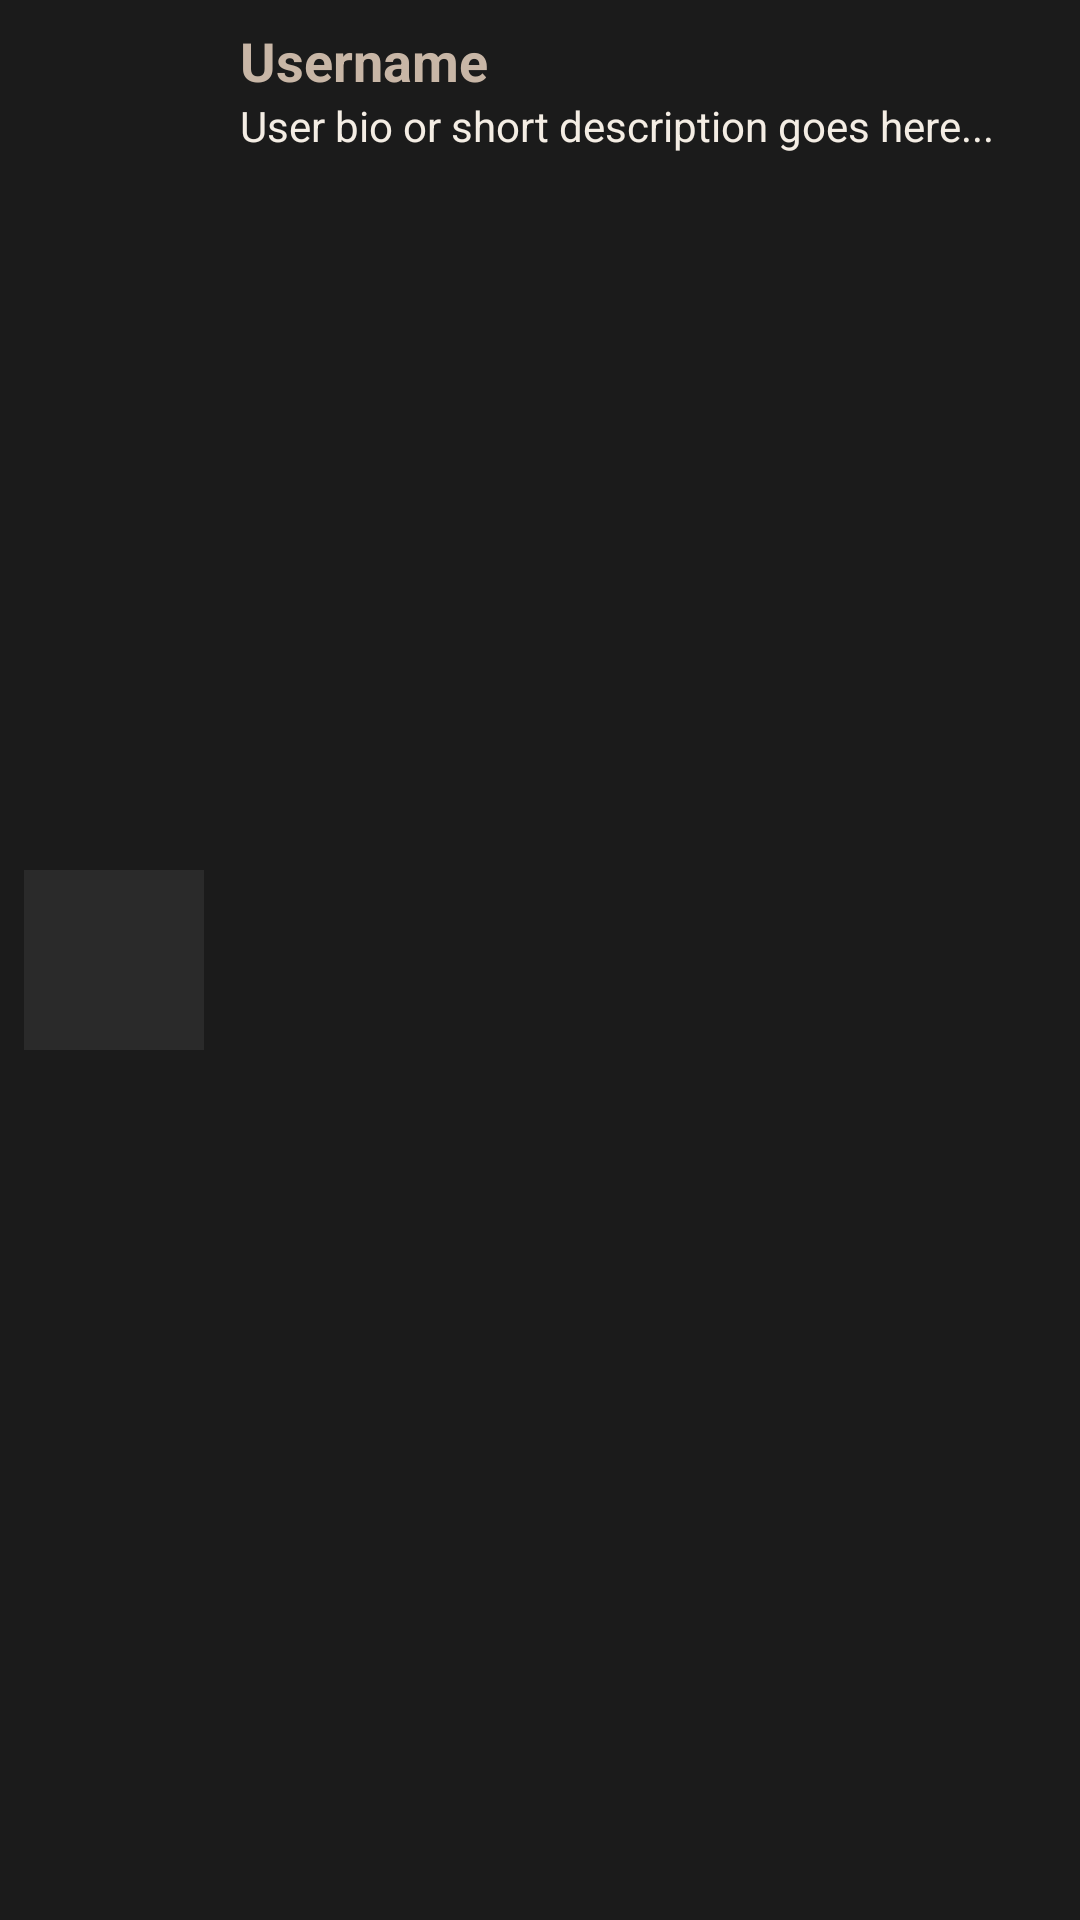

Write the Android layout XML for this screen, with the resource values it uses.
<!-- AndroidManifest.xml: application theme Theme.Adopto -->
<!-- res/layout/user_profile_viewing_mini_activity.xml -->
<?xml version="1.0" encoding="utf-8"?>
<LinearLayout xmlns:android="http://schemas.android.com/apk/res/android"
    android:layout_width="match_parent"
    android:layout_height="wrap_content"
    android:orientation="horizontal"
    android:padding="8dp"
    android:gravity="center_vertical"
    android:background="@color/primary_background">

    <ImageView
        android:id="@+id/user_profile_image"
        android:layout_width="60dp"
        android:layout_height="60dp"
        android:scaleType="centerCrop"
        android:src="@drawable/default_profile_pic"
        android:background="@color/card_background"
        android:contentDescription="User profile image" />

    <LinearLayout
        android:layout_width="0dp"
        android:layout_height="wrap_content"
        android:layout_marginStart="12dp"
        android:layout_gravity="top"
        android:layout_weight="1"
        android:orientation="vertical">

        <TextView
            android:id="@+id/user_display_name"
            android:layout_width="match_parent"
            android:layout_height="wrap_content"
            android:text="Username"
            android:textColor="@color/primary_text"
            android:textSize="18sp"
            android:textStyle="bold"
            android:maxLines="1"
            android:ellipsize="end" />

        <TextView
            android:id="@+id/user_biography"
            android:layout_width="match_parent"
            android:layout_height="wrap_content"
            android:text="User bio or short description goes here..."
            android:textColor="@color/secondary_text"
            android:textSize="14sp"
            android:maxLines="2"
            android:ellipsize="end" />
    </LinearLayout>
</LinearLayout>
<!-- resources referenced by this layout -->
<resources>
  <color name="card_background">#2A2A2A</color>
  <color name="primary_background">#1B1B1B</color>
  <color name="primary_text">#C8B6A6</color>
  <color name="secondary_text">#F4EDE4</color>
  <style name="Theme.Adopto" parent="Base.Theme.Adopto" />
  <style name="Base.Theme.Adopto" parent="Theme.MaterialComponents.DayNight.NoActionBar">
          <item name="colorPrimary">@color/primary_button</item>
          <item name="iconTint">@color/primary_text</item>
      </style>
  <color name="primary_button">#F4A261</color>
</resources>
